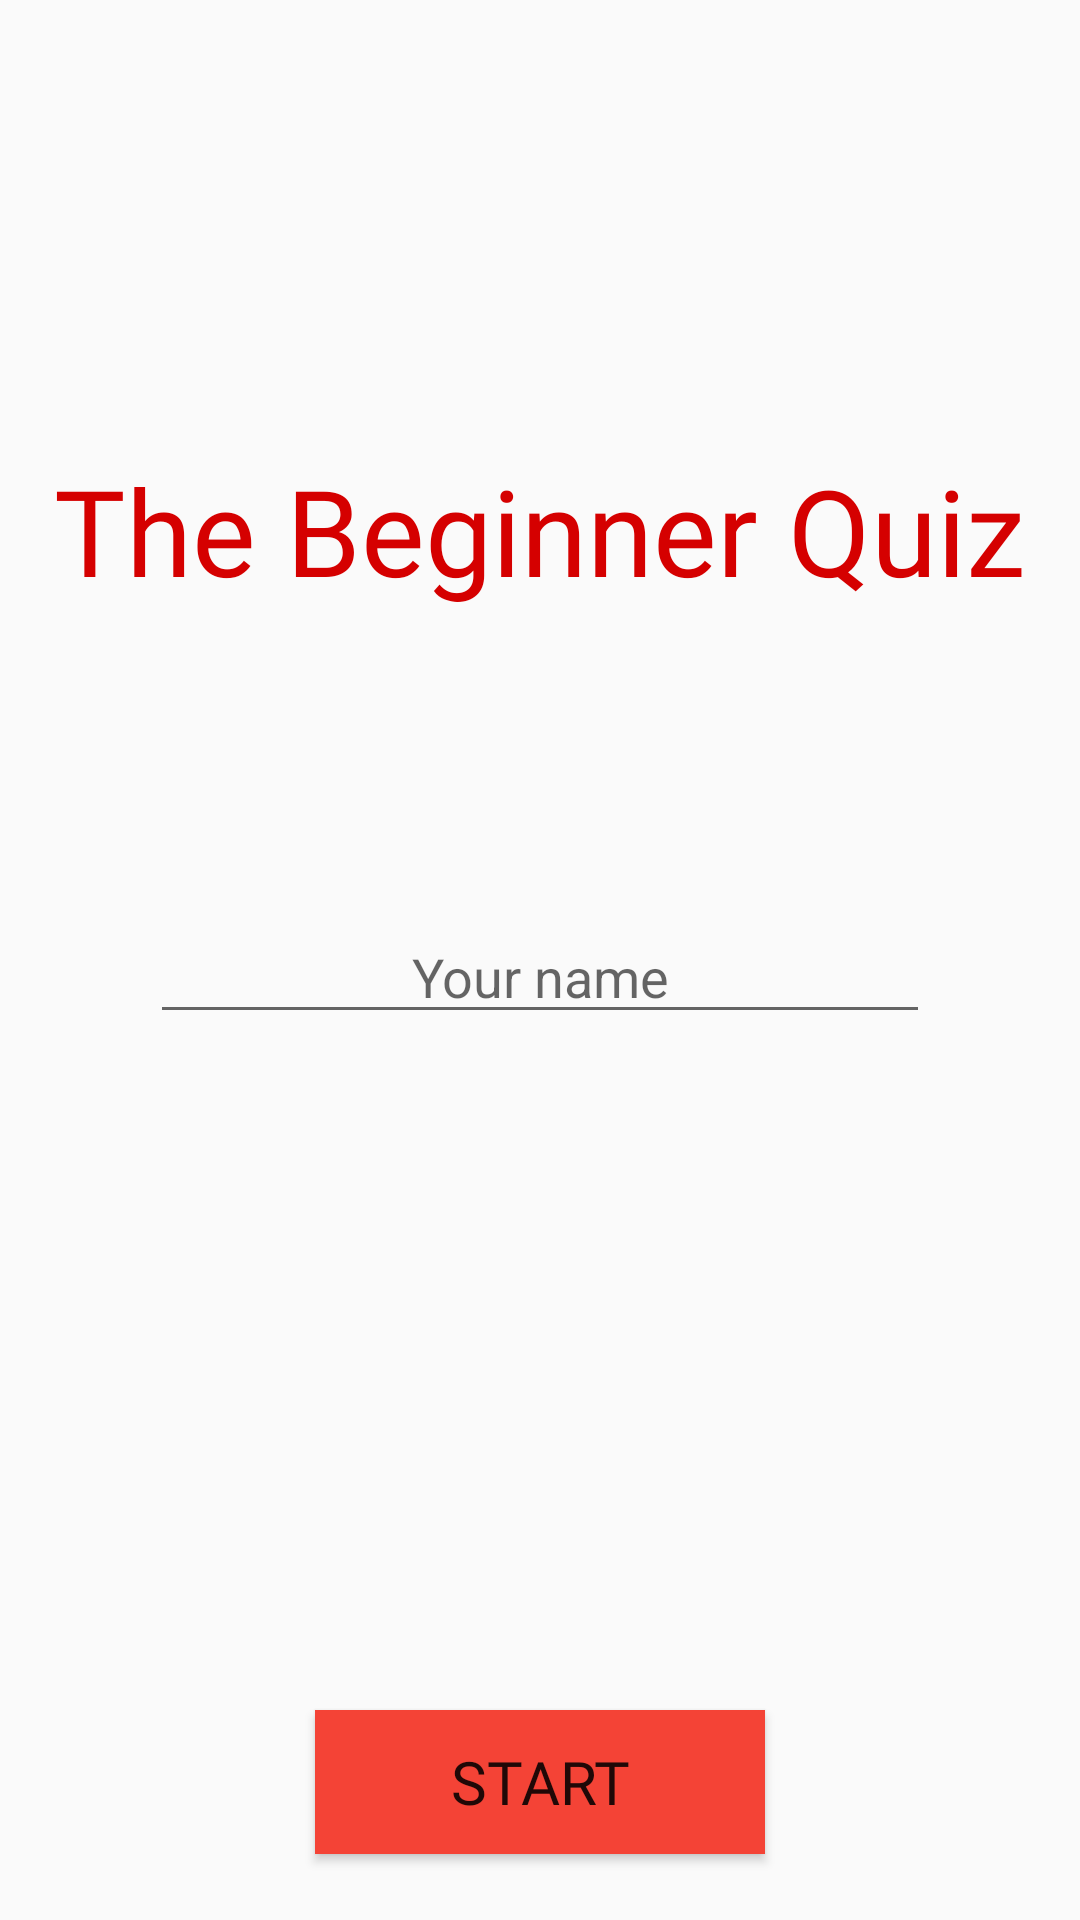

Produce the Android XML layout that renders to this screen, including the resource entries it uses.
<!-- AndroidManifest.xml: application theme AppTheme -->
<!-- res/layout/activity_main.xml -->
<?xml version="1.0" encoding="utf-8"?>
<RelativeLayout xmlns:android="http://schemas.android.com/apk/res/android"
    xmlns:app="http://schemas.android.com/apk/res-auto"
    xmlns:tools="http://schemas.android.com/tools"
    android:layout_width="match_parent"
    android:layout_height="match_parent"
    tools:context="com.example.android.javaquiz.MainActivity">

    <ImageView
        android:id="@+id/java_logo_imageview"
        android:layout_width="match_parent"
        android:layout_height="100dp"
        android:paddingTop="10dp"
        android:src="@drawable/java" />

    <TextView
        android:id="@+id/quiz_title_textview"
        android:layout_width="match_parent"
        android:layout_height="wrap_content"
        android:layout_below="@id/java_logo_imageview"
        android:fontFamily="@font/datalatin"
        android:paddingBottom="50dp"
        android:paddingTop="50dp"
        android:text="@string/title"
        android:textAlignment="center"
        android:textColor="#D50000"
        android:textSize="40sp" />


    <EditText
        android:id="@+id/users_name_editext"
        android:layout_width="match_parent"
        android:layout_height="wrap_content"
        android:layout_below="@id/quiz_title_textview"
        android:layout_centerHorizontal="true"
        android:layout_margin="50dp"
        android:hint="@string/your_name"
        android:inputType="textCapWords"
        android:textAlignment="center" />

    <Button
        android:id="@+id/start_button"
        android:layout_width="150dp"
        android:layout_height="wrap_content"
        android:layout_alignParentBottom="true"
        android:layout_centerHorizontal="true"
        android:layout_marginBottom="22dp"
        android:background="#F44336"
        android:fontFamily="@font/datalatin"
        android:onClick="onClick"
        android:text="@string/start"
        android:textSize="20sp" />
</RelativeLayout>
<!-- resources referenced by this layout -->
<resources>
  <string name="start" translatable="false">Start</string>
  <string name="title" translatable="false">The Beginner Quiz</string>
  <string name="your_name">Your name</string>
  <style name="AppTheme" parent="Theme.AppCompat.Light.NoActionBar">
          
          <item name="colorPrimary">#F44336</item>
          <item name="colorPrimaryDark">#D32F2F</item>
          <item name="colorAccent">#E53935</item>
      </style>
</resources>
